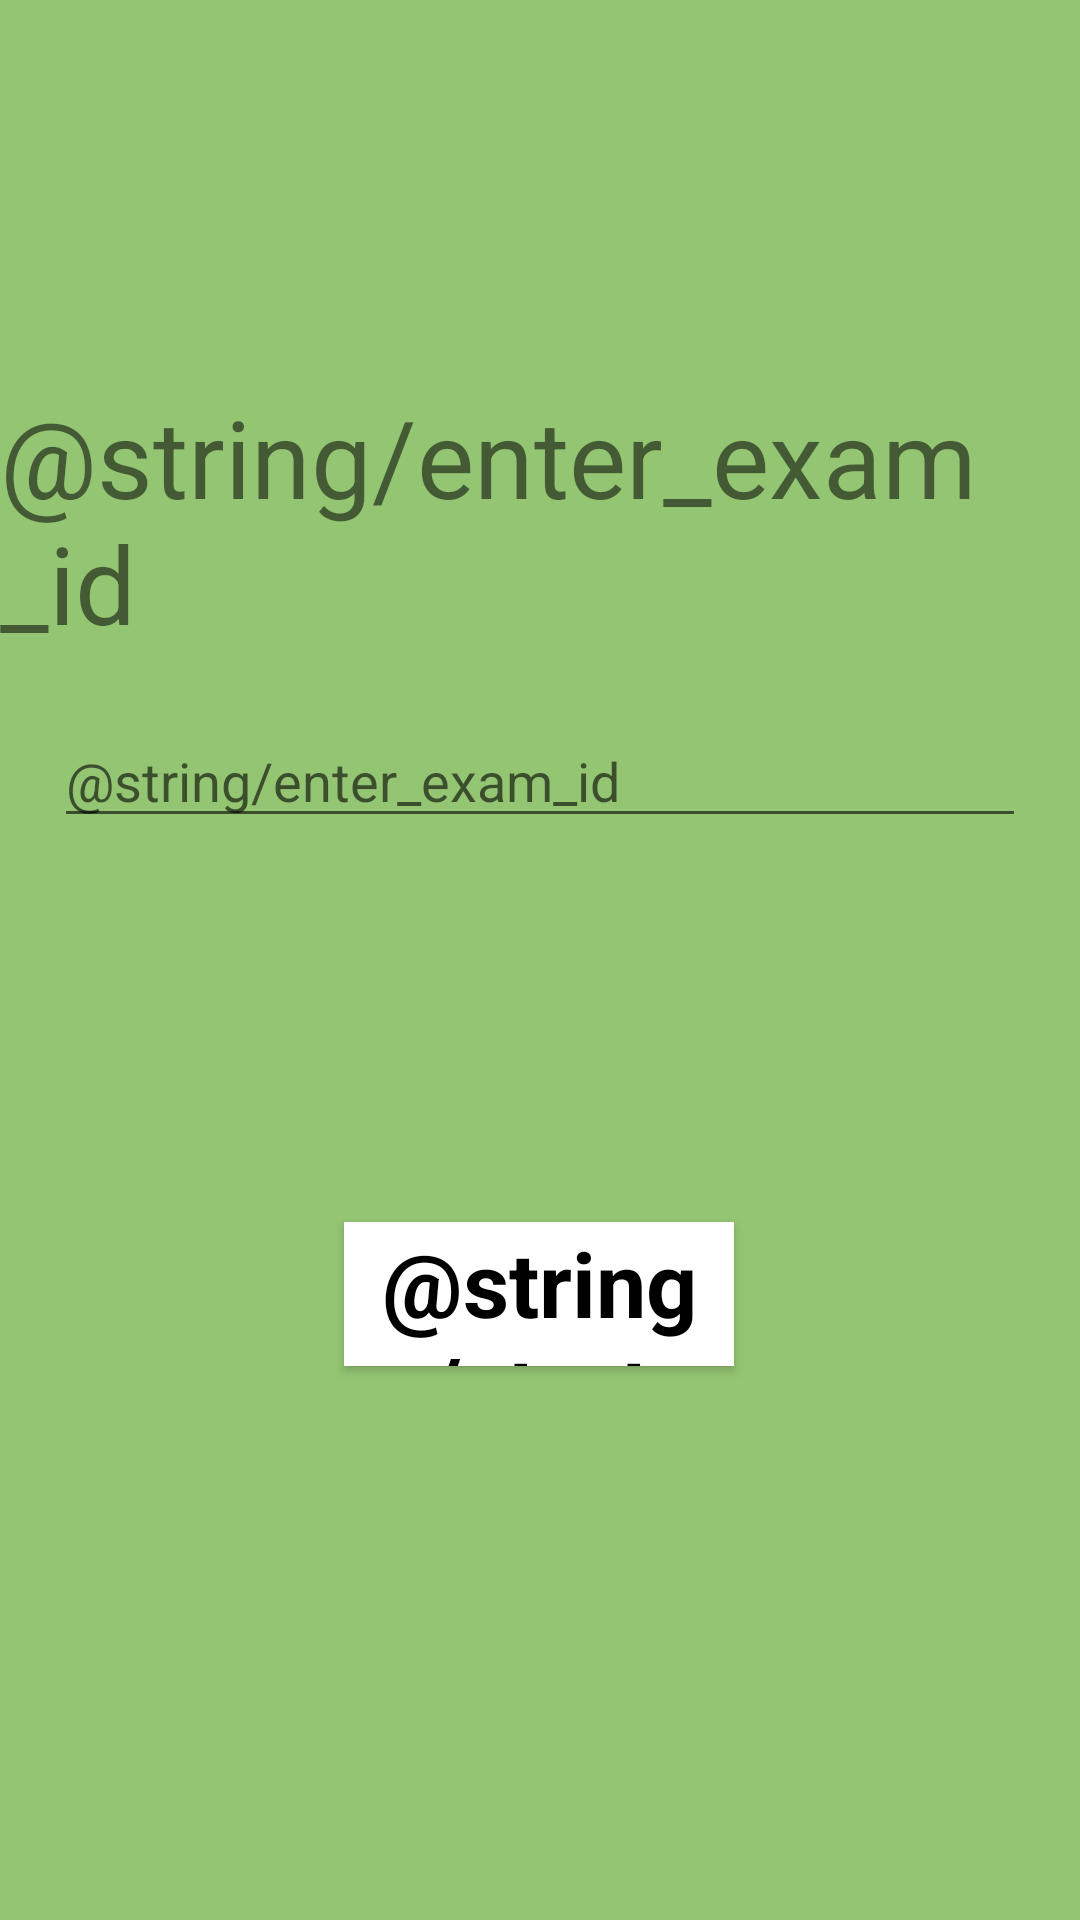

Layout XML and referenced resources for this Android screen:
<!-- AndroidManifest.xml: application theme AppTheme -->
<!-- res/layout/activity_join_exam.xml -->
<?xml version="1.0" encoding="utf-8"?>
<androidx.constraintlayout.widget.ConstraintLayout xmlns:android="http://schemas.android.com/apk/res/android"
    xmlns:app="http://schemas.android.com/apk/res-auto"
    xmlns:tools="http://schemas.android.com/tools"
    android:layout_width="match_parent"
    android:layout_height="match_parent"
    tools:context=".JoinExamActivity">

    <TextView
        android:id="@+id/EnterExamIdTV"
        android:layout_width="wrap_content"
        android:layout_height="wrap_content"
        android:layout_marginTop="128dp"
        android:text="@string/enter_exam_id"
        android:textSize="36sp"
        app:layout_constraintEnd_toEndOf="parent"
        app:layout_constraintHorizontal_bias="0.24"
        app:layout_constraintStart_toStartOf="parent"
        app:layout_constraintTop_toTopOf="parent" />

    <EditText
        android:id="@+id/EnterExamIdPT"
        android:layout_width="324dp"
        android:layout_height="41dp"
        android:layout_marginTop="20dp"
        android:autofillHints=""
        android:ems="10"
        android:hint="@string/enter_exam_id"
        android:inputType="textPersonName"
        app:layout_constraintEnd_toEndOf="parent"
        app:layout_constraintStart_toStartOf="parent"
        app:layout_constraintTop_toBottomOf="@+id/EnterExamIdTV" />

    <Button
        android:id="@+id/startExamBtn"
        style="@style/ButtonStyle"
        android:layout_width="130dp"
        android:layout_height="48dp"
        android:layout_marginTop="128dp"
        android:onClick="sendBtnClicked"
        android:text="@string/start"
        android:textSize="30sp"
        app:layout_constraintEnd_toEndOf="parent"
        app:layout_constraintHorizontal_bias="0.498"
        app:layout_constraintStart_toStartOf="parent"
        app:layout_constraintTop_toBottomOf="@+id/EnterExamIdPT" />
</androidx.constraintlayout.widget.ConstraintLayout>
<!-- resources referenced by this layout -->
<resources>
  <style name="ButtonStyle" parent="@android:style/Widget.Button">
          <item name="android:textColor">#000000</item>
          <item name="android:textStyle">bold</item>
          <item name="android:background">#FFFFFF</item>
      </style>
  <style name="AppTheme" parent="Theme.AppCompat.Light.NoActionBar">
          
          <item name="android:background">#93C572</item>
          <item name="colorPrimaryDark">#454B1B</item> 
          <item name="colorAccent">@color/colorAccent</item>
  
      </style>
  <!-- not gathered from this repository: default colours our renderer supplied (Android Studio template values) -->
  <color name="colorAccent">#FF03DAC5</color>
</resources>
